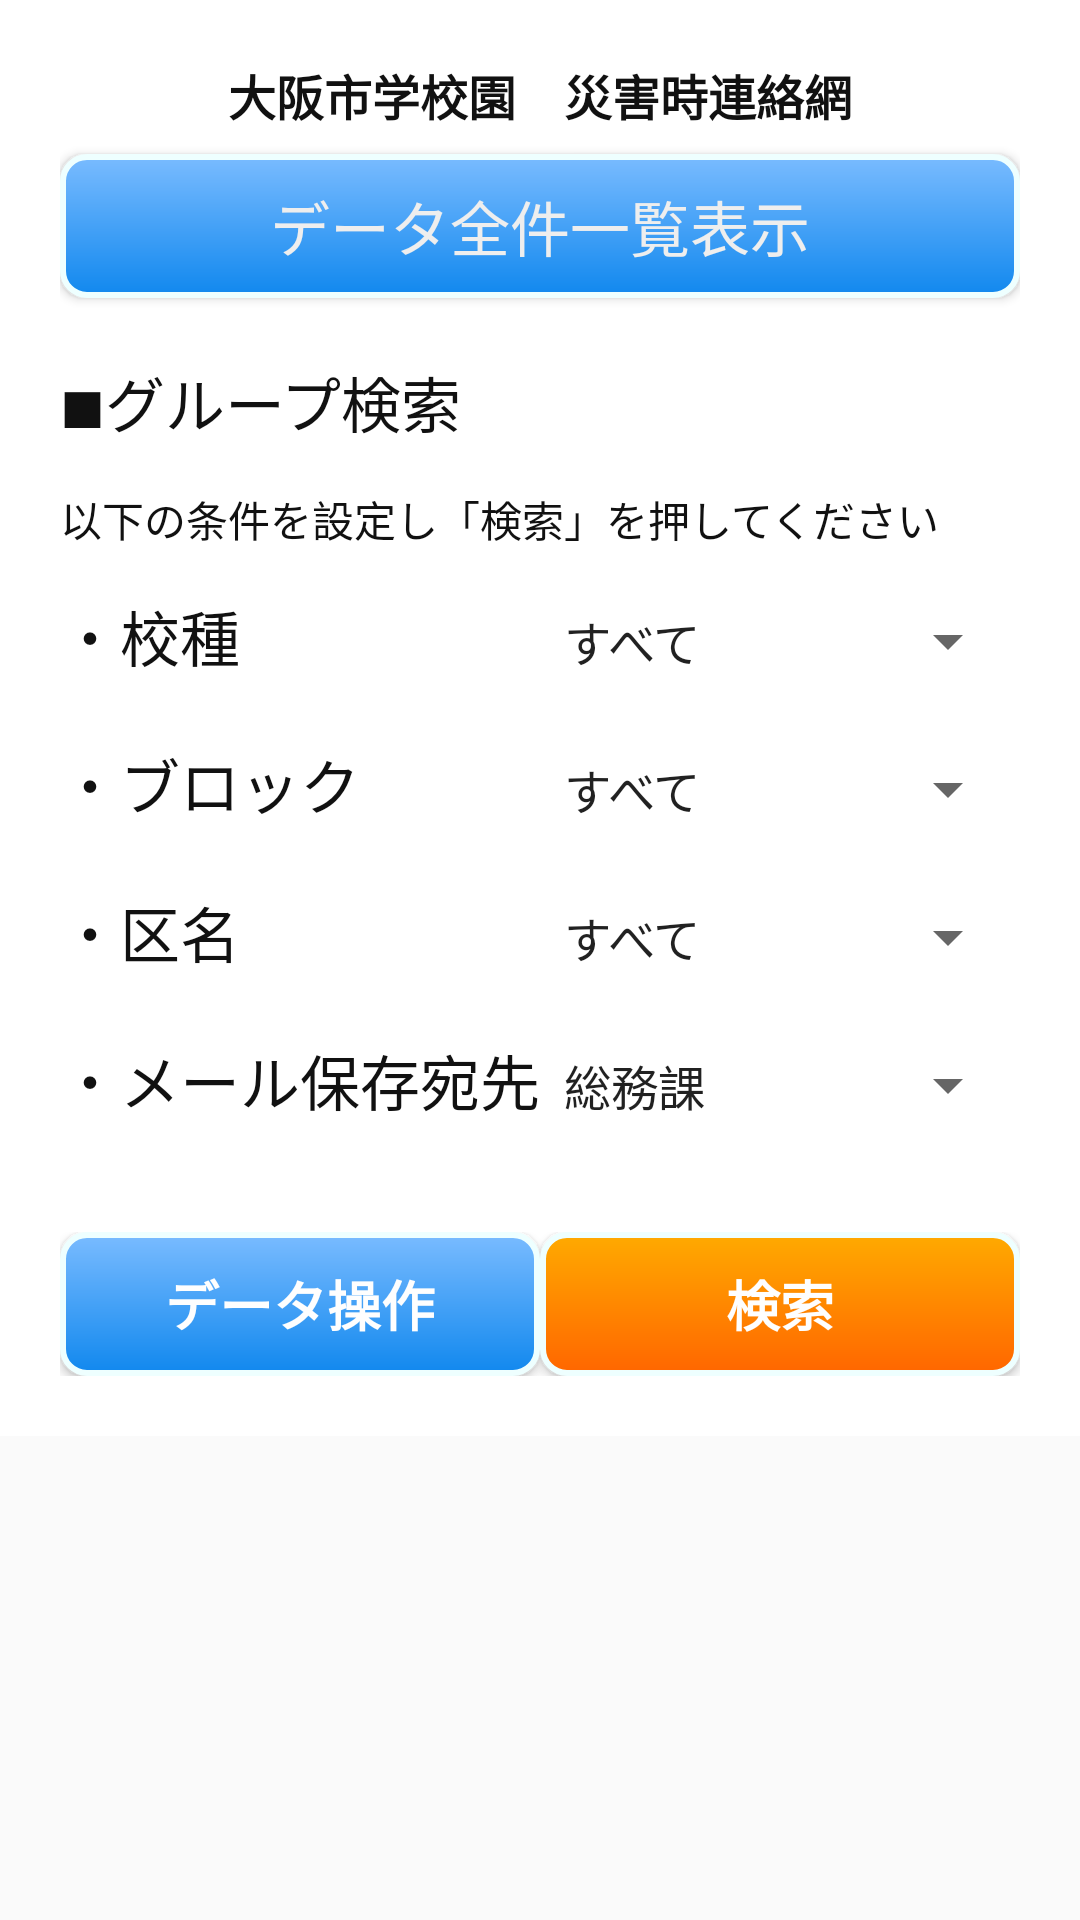

Here is an Android app screen rendered from its layout file. Give the layout XML and the strings, colors and styles it references.
<!-- AndroidManifest.xml: application theme AppTheme -->
<!-- res/layout/activity_earthquake.xml -->
<?xml version="1.0" encoding="utf-8"?>
<ScrollView xmlns:android="http://schemas.android.com/apk/res/android"
    android:layout_width="match_parent"
    android:layout_height="wrap_content">
<LinearLayout xmlns:android="http://schemas.android.com/apk/res/android"
              android:orientation="vertical"
              android:layout_width="match_parent"
              android:layout_height="match_parent"
              android:padding="20dp"
              android:background="#ffffff">
    <TextView
        android:layout_width="match_parent"
        android:layout_height="wrap_content"
        android:text="大阪市学校園　災害時連絡網"
        android:textColor="#111111"
        android:textStyle="bold"
        android:textSize="16sp"
        android:gravity="center_horizontal"
        android:layout_marginBottom="8dp"/>
    <Button
        android:layout_width="match_parent"
        android:layout_height="wrap_content"
        android:text="データ全件一覧表示"
        android:textSize="20sp"
        android:textColor="#eeeeee"
        android:background="@drawable/data_button"
        android:id="@+id/btnTel"
        android:layout_marginBottom="20dp"/>
    <TextView
        android:layout_width="match_parent"
        android:layout_height="wrap_content"
        android:text="■グループ検索"
        android:textColor="#111111"
        android:textSize="20sp"
        android:layout_marginBottom="14dp"/>
    <TextView
        android:layout_width="match_parent"
        android:layout_height="wrap_content"
        android:text="以下の条件を設定し「検索」を押してください"
        android:textColor="#111111"
        android:textSize="14sp"
        android:layout_marginBottom="14dp"/>
    <LinearLayout
        android:layout_width="match_parent"
        android:layout_height="wrap_content"
        android:orientation="horizontal">
        <TextView
            android:layout_width="0dp"
            android:layout_height="wrap_content"
            android:layout_weight="1"
            android:text="・校種"
            android:textColor="#111111"
            android:textSize="20sp"
            android:layout_marginBottom="20dp"/>
        <Spinner
            android:id="@+id/editKubun"
            android:layout_width="0dp"
            android:layout_height="wrap_content"
            android:layout_weight="1"
            android:entries="@array/kubunB"
            android:layout_marginBottom="20dp"/>
    </LinearLayout>
    <LinearLayout
        android:layout_width="match_parent"
        android:layout_height="wrap_content"
        android:orientation="horizontal">
        <TextView
            android:layout_width="0dp"
            android:layout_height="wrap_content"
            android:layout_weight="1"
            android:text="・ブロック"
            android:textColor="#111111"
            android:textSize="20sp"
            android:layout_marginBottom="20dp"/>
        <Spinner
            android:id="@+id/editSyozoku"
            android:layout_width="0dp"
            android:layout_height="wrap_content"
            android:layout_weight="1"
            android:entries="@array/firestationB"
            android:layout_marginBottom="20dp"/>
    </LinearLayout>
    <LinearLayout
        android:layout_width="match_parent"
        android:layout_height="wrap_content"
        android:orientation="horizontal">
        <TextView
            android:layout_width="0dp"
            android:layout_height="wrap_content"
            android:layout_weight="1"
            android:text="・区名"
            android:textColor="#111111"
            android:textSize="20sp"
            android:layout_marginBottom="20dp"/>
        <Spinner
            android:id="@+id/editSyozoku2"
            android:layout_width="0dp"
            android:layout_height="wrap_content"
            android:layout_weight="1"
            android:entries="@array/firestationB0"
            android:layout_marginBottom="20dp"/>
    </LinearLayout>
    <LinearLayout
        android:layout_width="match_parent"
        android:layout_height="wrap_content"
        android:orientation="horizontal">
        <TextView
            android:layout_width="0dp"
            android:layout_height="wrap_content"
            android:layout_weight="1"
            android:text="・メール保存宛先"
            android:textColor="#111111"
            android:textSize="20sp"
            android:layout_marginBottom="20dp"/>
        <Spinner
            android:id="@+id/editAddress"
            android:layout_width="0dp"
            android:layout_height="wrap_content"
            android:layout_weight="1"
            android:entries="@array/fromSection"
            android:layout_marginBottom="20dp"/>
    </LinearLayout>

    <LinearLayout
        android:layout_marginTop="16dp"
        android:layout_width="match_parent"
        android:layout_height="wrap_content"
        android:orientation="horizontal">
        <Button
            android:layout_width="0dp"
            android:layout_weight="1"
            android:layout_height="wrap_content"
            android:text="データ操作"
            android:textSize="18sp"
            android:textStyle="bold"
            android:textColor="#fefefe"
            android:background="@drawable/data_button"
            android:id="@+id/btnData"/>
        <Button
            android:layout_width="0dp"
            android:layout_weight="1"
            android:layout_height="wrap_content"
            android:text="検索"
            android:textSize="18sp"
            android:textStyle="bold"
            android:textColor="#fefefe"
            android:background="@drawable/orange_button"
            android:id="@+id/btnSearch"/>
    </LinearLayout>
</LinearLayout>
</ScrollView>
<!-- resources referenced by this layout -->
<resources>
  <string-array name="firestationB">
          <item>すべて</item>
          <item>1B</item>
          <item>2B</item>
          <item>3B</item>
          <item>4B</item>
      </string-array>
  <string-array name="firestationB0">
          <item>すべて</item>
          <item>北区</item>
          <item>都島区</item>
          <item>福島区</item>
          <item>此花区</item>
          <item>中央区</item>
          <item>西区</item>
          <item>港区</item>
          <item>大正区</item>
          <item>天王寺区</item>
          <item>浪速区</item>
          <item>西淀川区</item>
          <item>淀川区</item>
          <item>東淀川区</item>
          <item>東成区</item>
          <item>生野区</item>
          <item>旭区</item>
          <item>城東区</item>
          <item>鶴見区</item>
          <item>住之江区</item>
          <item>阿倍野区</item>
          <item>住吉区</item>
          <item>東住吉区</item>
          <item>平野区</item>
          <item>西成区</item>
      </string-array>
  <string-array name="fromSection">
          <item>総務課</item>
          <item>教育活動支援担当</item>
          <item>初等・中学校教育担当</item>
          <item>高等学校教育担当</item>
      </string-array>
  <string-array name="kubunB">
          <item>すべて</item>
          <item>幼</item>
          <item>小</item>
          <item>中</item>
          <item>高</item>
      </string-array>
  <!-- drawable data_button (drawable-nodpi) -->
  <?xml version="1.0" encoding="utf-8"?>
  <shape xmlns:android="http://schemas.android.com/apk/res/android"
      android:shape="rectangle">
      <padding android:left="8dp" android:top="8dp"
               android:right="8dp" android:bottom="8dp"/>
      <corners android:radius="8dp"/>
      <gradient
          android:angle="270"
          android:startColor="#79bbff"
          android:endColor="#1188ee"
          android:type="linear"/>
      <stroke
          android:color="#eeffff"
          android:width="2dp"/>
  </shape>
  <!-- drawable orange_button (drawable-nodpi) -->
  <?xml version="1.0" encoding="utf-8"?>
  <shape xmlns:android="http://schemas.android.com/apk/res/android"
      android:shape="rectangle">
      <padding android:left="8dp" android:top="8dp"
          android:right="8dp" android:bottom="8dp"/>
      <corners android:radius="8dp"/>
      <gradient
          android:angle="270"
          android:startColor="#ffaa00"
          android:endColor="#ff6600"
          android:type="linear"/>
      <stroke
          android:color="#eeffff"
          android:width="2dp"/>
  </shape>
  <style name="AppTheme" parent="Theme.AppCompat.Light.NoActionBar">
          
          <item name="colorPrimary">@color/colorPrimary</item>
          <item name="colorPrimaryDark">@color/colorPrimaryDark</item>
          <item name="colorAccent">@color/colorAccent</item>
      </style>
  <!-- not gathered from this repository: default colours our renderer supplied (Android Studio template values) -->
  <color name="colorPrimary">#FF6200EE</color>
  <color name="colorPrimaryDark">#FF3700B3</color>
  <color name="colorAccent">#FF03DAC5</color>
</resources>
